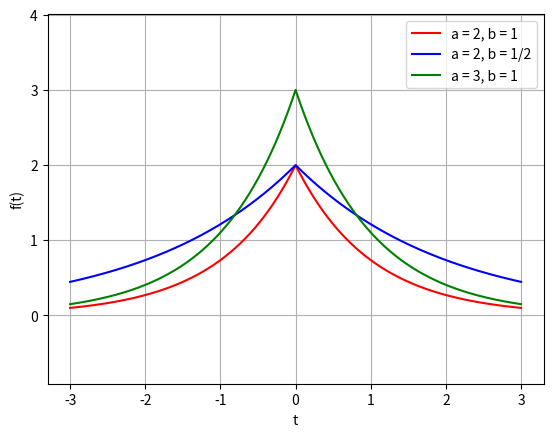
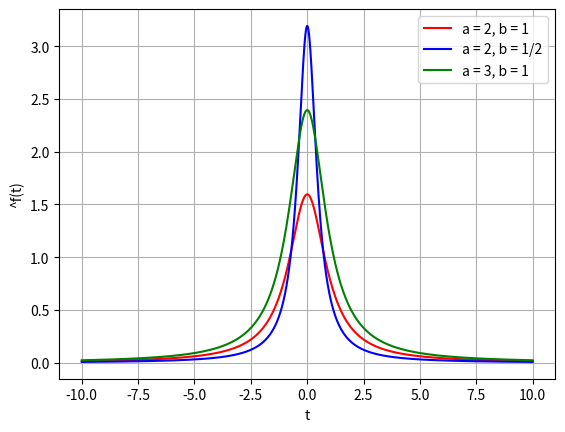

Source code (Python) for these figures, in order:
import matplotlib.pyplot as plt
import numpy as np



def f(t):
    return a * np.e ** (-b * abs(t))
def furie(omega):
    x = np.sqrt(2) * a * b / (np.sqrt(np.pi) * (b ** 2 + omega ** 2))
    return x

a = 2
b = 1
print(furie(0))
fs1 = []
furs1 = []
t = -3
ts1 = [-3]
omega = -10
omegas1 = [-10]
fs1.append(f(t))
furs1.append(furie(omega))
while t < 3:
    t += 0.0001
    fs1.append(f(t))
    ts1.append(t)
while omega < 10:
    omega += 0.0003
    omegas1.append(omega)
    furs1.append(furie(omega))

leftpart = 0
rightpart = 0
t = -10000
omega = -10000
while t < 10000:
    t += 0.1
    leftpart = leftpart + abs((f(t))) ** 2 * 0.1
    omega = omega + 0.1
    rightpart = rightpart + abs(furie(omega)) ** 2 * 0.1
print(leftpart - rightpart)

a = 2
b = 1/2

fs2 = []
furs2 = []
t = -3
ts2 = [-3]
omega = -10
omegas2 = [-10]
fs2.append(f(t))
furs2.append(furie(omega))
while t < 3:
    t += 0.0001
    fs2.append(f(t))
    ts2.append(t)
while omega < 10:
    omega += 0.0003
    omegas2.append(omega)
    furs2.append(furie(omega))

leftpart = 0
rightpart = 0
t = -10000
omega = -10000
while t < 10000:
    t += 0.1
    leftpart = leftpart + abs(f(t)) ** 2 * 0.1
    omega = omega + 0.1
    rightpart = rightpart + abs(furie(omega)) ** 2 * 0.1
print(leftpart - rightpart)

a = 3
b = 1

fs3 = []
furs3 = []
t = -3
ts3 = [-3]
omega = -10
omegas3 = [-10]
fs3.append(f(t))
furs3.append(furie(omega))
while t < 3:
    t += 0.0001
    fs3.append(f(t))
    ts3.append(t)
while omega < 10:
    omega += 0.0003
    omegas3.append(omega)
    furs3.append(furie(omega))
plt.ion()
plt.plot(ts1, fs1, c = 'red', label = 'a = 2, b = 1')
plt.axis('equal')
plt.plot(ts2, fs2, c = 'blue', label = 'a = 2, b = 1/2')
plt.axis('equal')
plt.plot(ts3, fs3, c = 'green', label = 'a = 3, b = 1')
plt.axis('equal')
plt.draw()
plt.ioff()

plt.xlabel('t')
plt.ylabel('f(t)')
plt.legend()
plt.grid()
plt.show()

plt.ion()
plt.plot(omegas1, furs1, c = 'red', label = 'a = 2, b = 1')
#plt.axis('equal')
plt.plot(omegas2, furs2, c = 'blue', label = 'a = 2, b = 1/2')
#plt.axis('equal')
plt.plot(omegas3, furs3, c = 'green', label = 'a = 3, b = 1')
#plt.axis('equal')
plt.draw()
plt.ioff()

plt.xlabel('t')
plt.ylabel('^f(t)')
plt.legend()
plt.grid()
plt.show()

leftpart = 0
rightpart = 0
t = -10000
omega = -10000
while t < 10000:
    t += 0.1
    leftpart = leftpart + abs(f(t)) ** 2 * 0.1
    omega = omega + 0.1
    rightpart = rightpart + abs(furie(omega)) ** 2 * 0.1
print(leftpart - rightpart)
